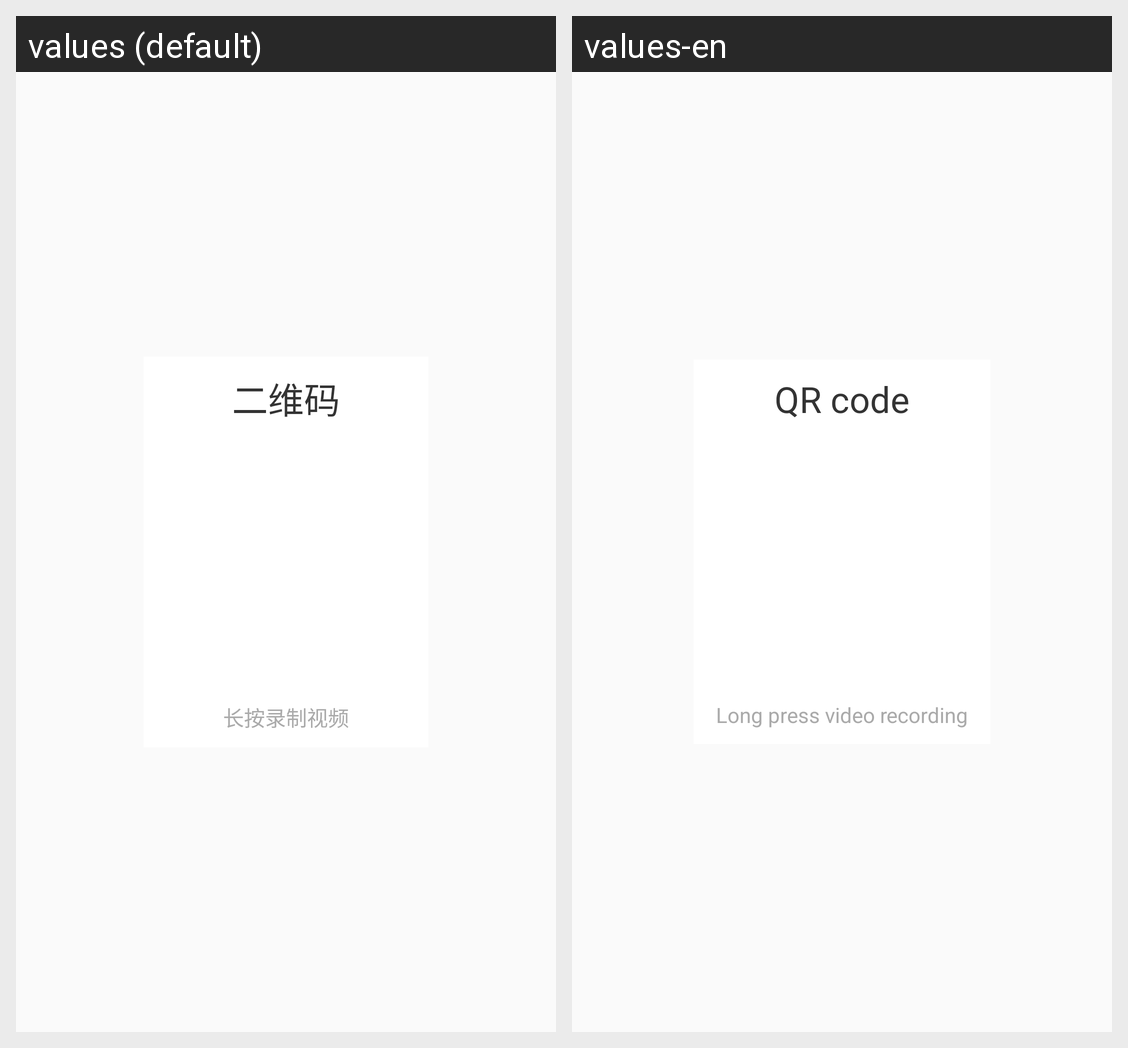

This grid shows one Android layout under two languages. Give, for every string resource on the screen, its name, the default text and each shown locale's text.
Android screen res/layout/pop_order_detail.xml rendered under 2 locales, left to right: values (default), values-en. Device: Nexus 5 (rendered at 1080×1920; each locale shown at half size, 540×960, under a caption strip naming it); theme AppTheme.
Strings drawn on this screen, with the default value and each locale's value (text and hints the layout hard-codes, and strings that could not be matched under every locale, appear in the picture but are not listed):

QR_code
  values: 二维码
  values-en: QR code

long_press_video_recording
  values: 长按录制视频
  values-en: Long press video recording
